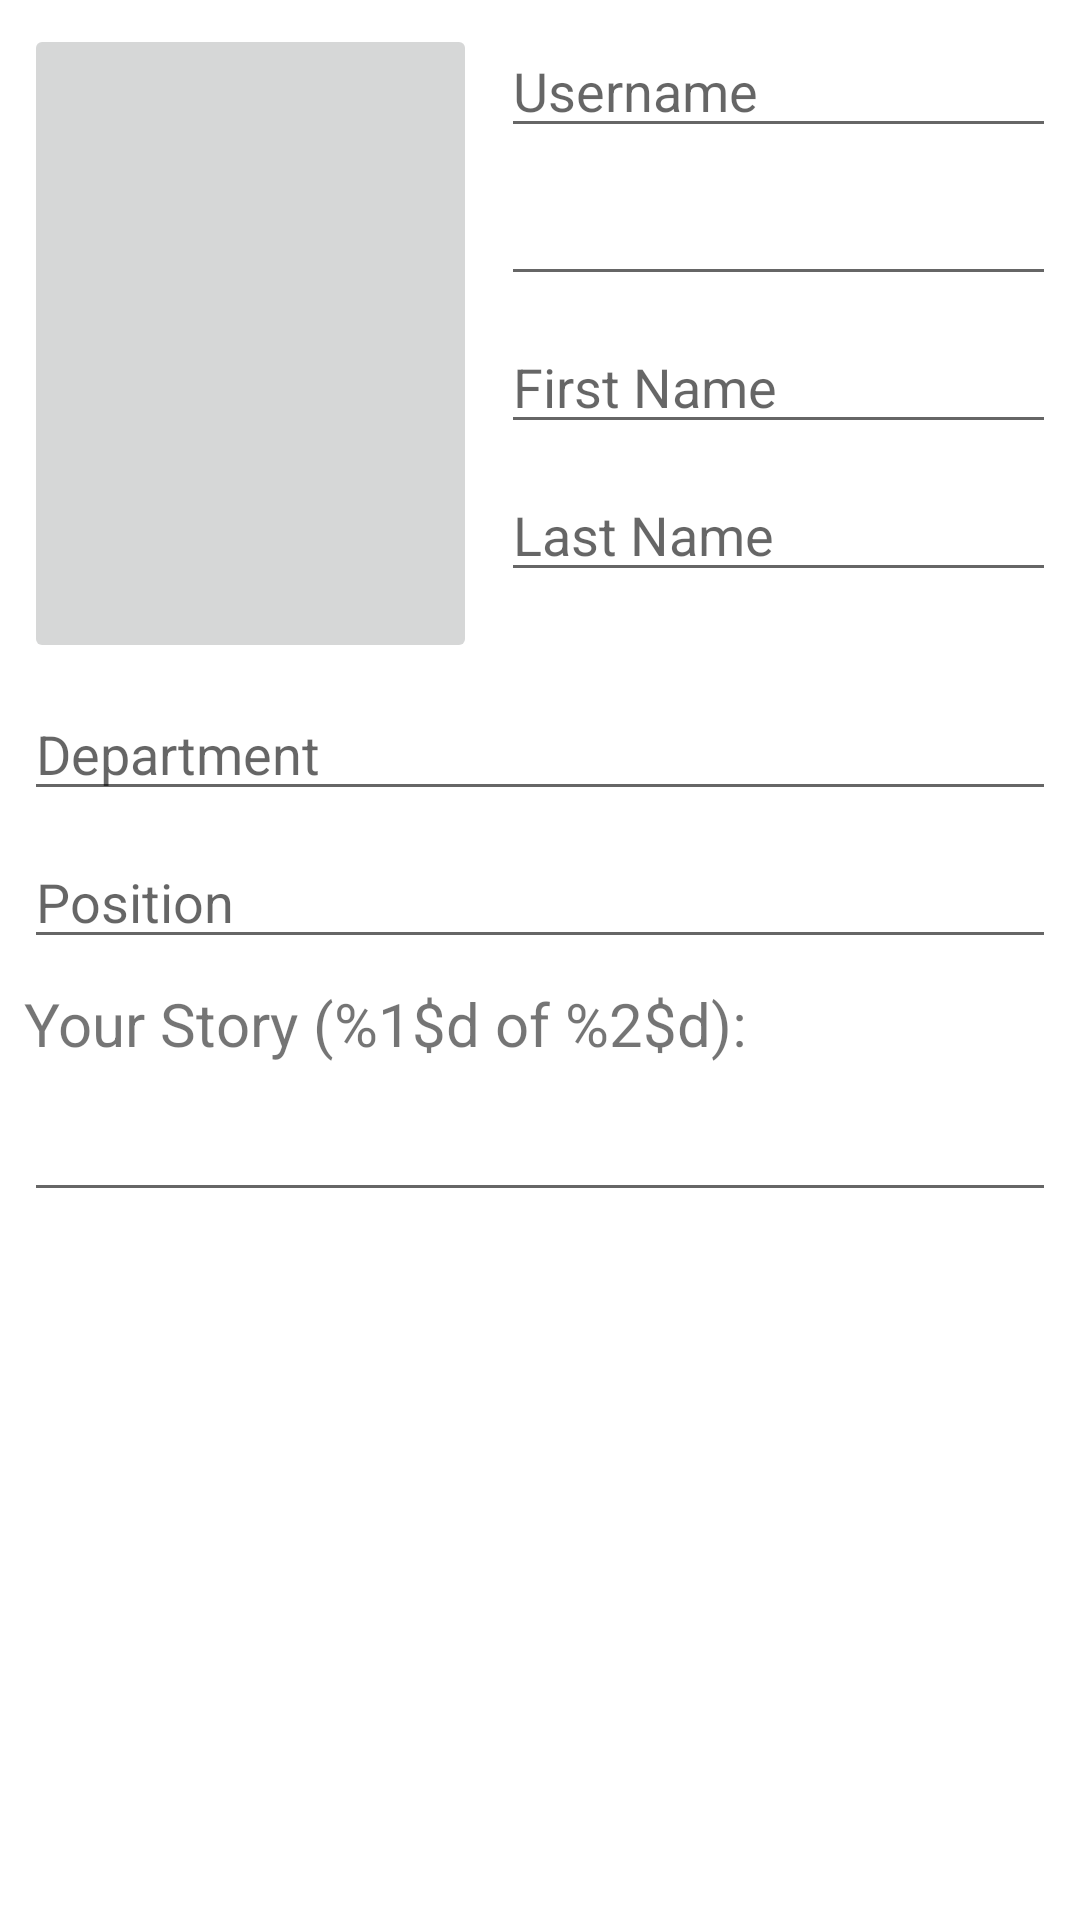

The Android layout XML behind this screen, and the referenced resources:
<!-- AndroidManifest.xml: application theme Theme.Rewards -->
<!-- res/layout/activity_create_profile.xml -->
<?xml version="1.0" encoding="utf-8"?>
<ScrollView xmlns:android="http://schemas.android.com/apk/res/android"
    xmlns:app="http://schemas.android.com/apk/res-auto"
    xmlns:tools="http://schemas.android.com/tools"
    android:layout_width="match_parent"
    android:layout_height="match_parent"
    tools:context=".CreateProfileActivity">

    <androidx.constraintlayout.widget.ConstraintLayout
        android:layout_width="match_parent"
        android:layout_height="wrap_content">

        <ImageButton
            android:id="@+id/imageButton2"
            android:layout_width="151dp"
            android:layout_height="213dp"
            android:layout_marginStart="8dp"
            android:layout_marginTop="8dp"
            android:scaleType="fitCenter"
            app:layout_constraintStart_toStartOf="parent"
            app:layout_constraintTop_toTopOf="parent"
            app:srcCompat="@drawable/default_photo" />

        <EditText
            android:id="@+id/inputUsername"
            android:layout_width="0dp"
            android:layout_height="wrap_content"
            android:layout_marginStart="8dp"
            android:layout_marginTop="8dp"
            android:layout_marginEnd="8dp"
            android:ems="10"
            android:hint="@string/username"
            android:inputType="textPersonName"
            app:layout_constraintEnd_toEndOf="parent"
            app:layout_constraintStart_toEndOf="@+id/imageButton2"
            app:layout_constraintTop_toTopOf="parent" />

        <EditText
            android:id="@+id/inputPassword"
            android:layout_width="0dp"
            android:layout_height="wrap_content"
            android:layout_marginTop="8dp"
            android:ems="10"
            android:inputType="textPassword"
            app:layout_constraintEnd_toEndOf="@+id/inputUsername"
            app:layout_constraintStart_toStartOf="@+id/inputUsername"
            app:layout_constraintTop_toBottomOf="@+id/inputUsername" />

        <EditText
            android:id="@+id/inputFirstName"
            android:layout_width="0dp"
            android:layout_height="wrap_content"
            android:layout_marginTop="8dp"
            android:ems="10"
            android:hint="@string/first_name"
            android:inputType="textPersonName"
            app:layout_constraintEnd_toEndOf="@+id/inputPassword"
            app:layout_constraintStart_toStartOf="@+id/inputPassword"
            app:layout_constraintTop_toBottomOf="@+id/inputPassword" />

        <EditText
            android:id="@+id/inputLastName"
            android:layout_width="0dp"
            android:layout_height="wrap_content"
            android:layout_marginTop="8dp"
            android:ems="10"
            android:hint="@string/last_name"
            android:inputType="textPersonName"
            app:layout_constraintEnd_toEndOf="@+id/inputFirstName"
            app:layout_constraintStart_toStartOf="@+id/inputFirstName"
            app:layout_constraintTop_toBottomOf="@+id/inputFirstName" />

        <EditText
            android:id="@+id/inputDepartment"
            android:layout_width="0dp"
            android:layout_height="wrap_content"
            android:layout_marginStart="8dp"
            android:layout_marginTop="8dp"
            android:layout_marginEnd="8dp"
            android:ems="10"
            android:hint="@string/department"
            android:inputType="textPersonName"
            app:layout_constraintEnd_toEndOf="parent"
            app:layout_constraintStart_toStartOf="parent"
            app:layout_constraintTop_toBottomOf="@+id/imageButton2" />

        <EditText
            android:id="@+id/inputTitle"
            android:layout_width="0dp"
            android:layout_height="wrap_content"
            android:layout_marginStart="8dp"
            android:layout_marginTop="8dp"
            android:layout_marginEnd="8dp"
            android:ems="10"
            android:hint="@string/title"
            android:inputType="textPersonName"
            app:layout_constraintEnd_toEndOf="parent"
            app:layout_constraintHorizontal_bias="1.0"
            app:layout_constraintStart_toStartOf="parent"
            app:layout_constraintTop_toBottomOf="@+id/inputDepartment" />

        <EditText
            android:id="@+id/yourStoryInput"
            android:layout_width="0dp"
            android:layout_height="wrap_content"
            android:layout_marginStart="8dp"
            android:layout_marginTop="8dp"
            android:layout_marginEnd="8dp"
            android:ems="10"
            android:gravity="start|top"
            android:inputType="textMultiLine"
            app:layout_constraintEnd_toEndOf="parent"
            app:layout_constraintHorizontal_bias="0.542"
            app:layout_constraintStart_toStartOf="parent"
            app:layout_constraintTop_toBottomOf="@+id/yourStoryLabel" />

        <TextView
            android:id="@+id/yourStoryLabel"
            android:layout_width="wrap_content"
            android:layout_height="wrap_content"
            android:layout_marginStart="8dp"
            android:layout_marginTop="8dp"
            android:text="@string/your_story"
            android:textSize="20sp"
            app:layout_constraintStart_toStartOf="parent"
            app:layout_constraintTop_toBottomOf="@+id/inputTitle" />

    </androidx.constraintlayout.widget.ConstraintLayout>

</ScrollView>
<!-- resources referenced by this layout -->
<resources>
  <string name="department">Department</string>
  <string name="first_name">First Name</string>
  <string name="last_name">Last Name</string>
  <string name="title">Position</string>
  <string name="username">Username</string>
  <string name="your_story">Your Story (%1$d of %2$d):</string>
  <style name="Theme.Rewards" parent="Theme.MaterialComponents.DayNight.DarkActionBar">
          
          <item name="colorPrimary">@color/orange</item>
          <item name="colorPrimaryVariant">@color/dark_orange</item>
          <item name="colorOnPrimary">@color/white</item>
          
          <item name="colorSecondary">@color/light_grey</item>
          <item name="colorSecondaryVariant">@color/teal_700</item>
          <item name="colorOnSecondary">@color/black</item>
          
          <item name="android:statusBarColor" tools:targetApi="l">?attr/colorPrimaryVariant</item>
          
      </style>
  <color name="orange">#FFE65100</color>
  <color name="white">#FFFFFFFF</color>
  <color name="light_grey">#FFCCC8C8</color>
  <color name="teal_700">#FF018786</color>
  <color name="black">#FF000000</color>
</resources>
